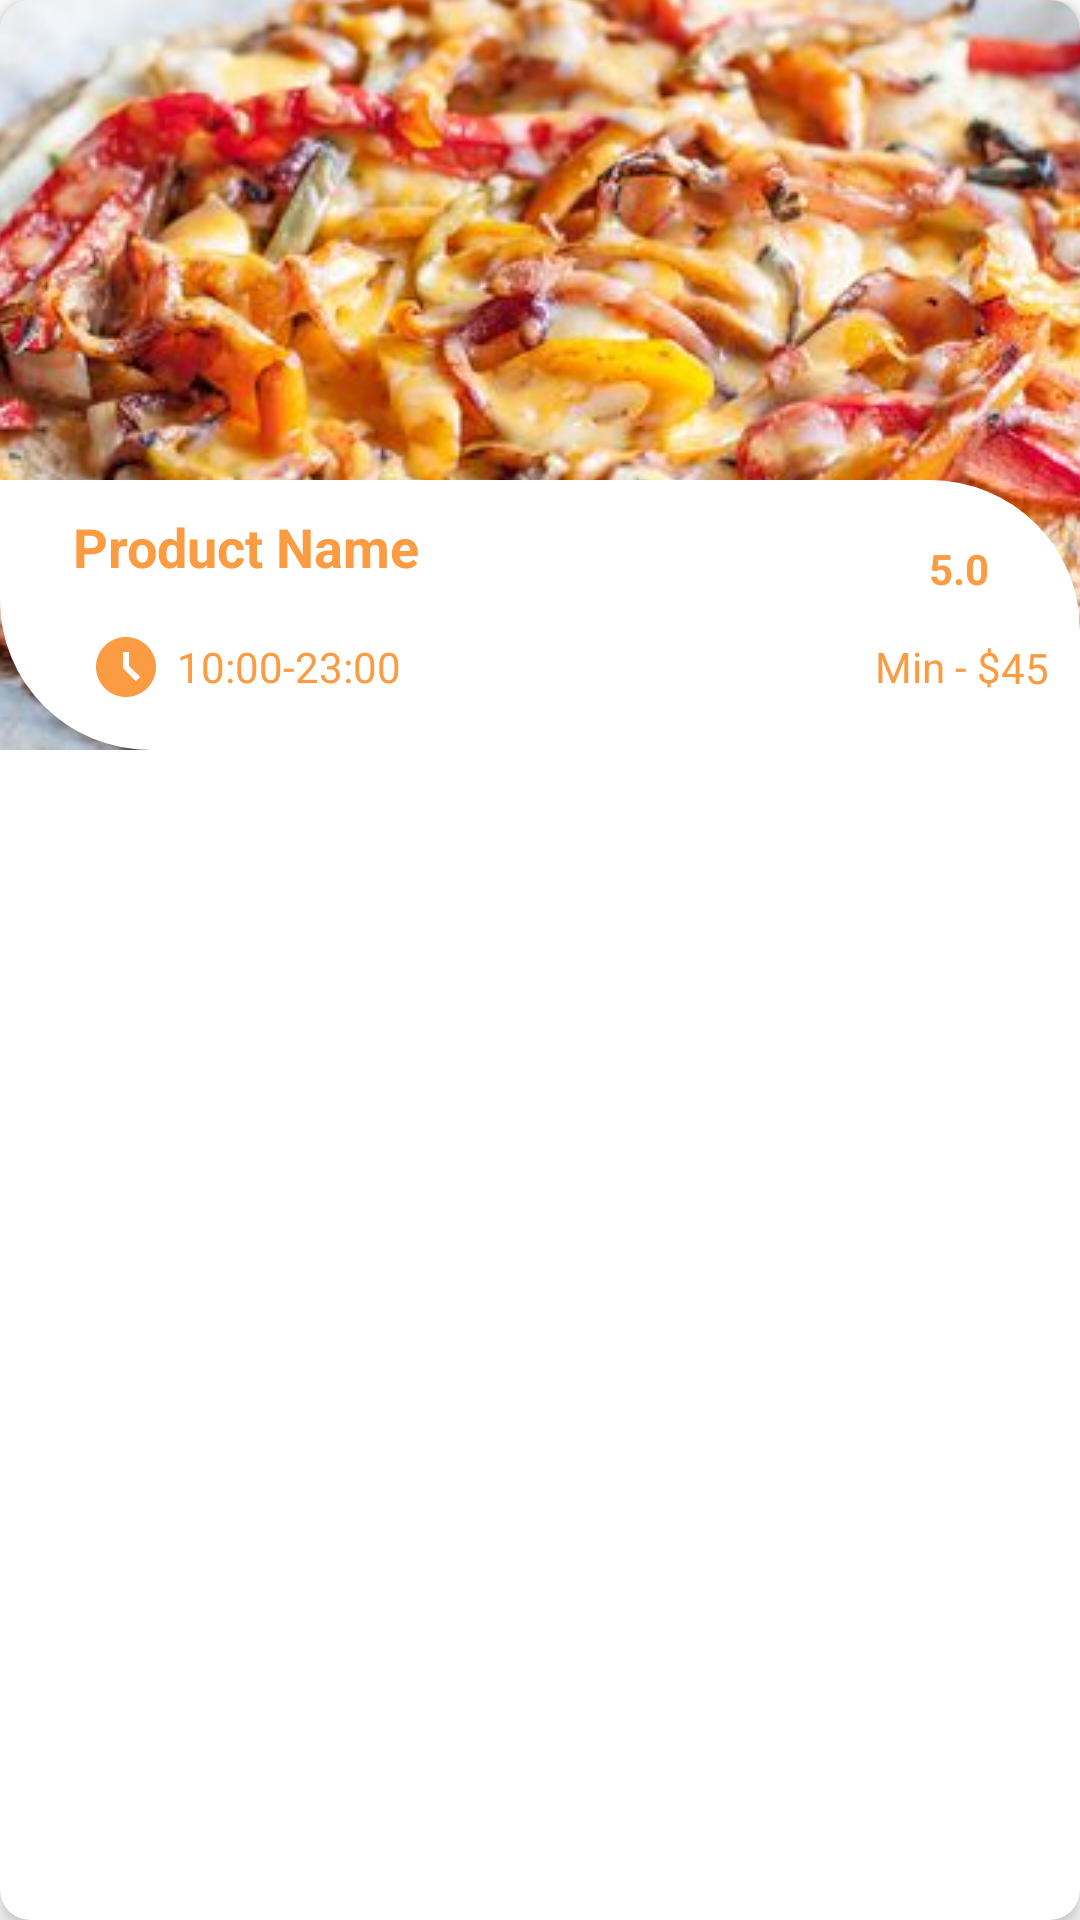

Here is an Android app screen rendered from its layout file. Give the layout XML and the strings, colors and styles it references.
<!-- AndroidManifest.xml: application theme Theme.App_food -->
<!-- res/layout/home_vertical_item.xml -->
<?xml version="1.0" encoding="utf-8"?>
<androidx.cardview.widget.CardView xmlns:android="http://schemas.android.com/apk/res/android"
    xmlns:app="http://schemas.android.com/apk/res-auto"
    xmlns:tools="http://schemas.android.com/tools"
    android:layout_width="match_parent"
    android:layout_height="wrap_content"
    android:layout_margin="9dp"
    app:cardCornerRadius="10dp"
    app:cardElevation="4dp">

    <androidx.constraintlayout.widget.ConstraintLayout
        android:layout_width="match_parent"
        android:layout_height="wrap_content">

        <ImageView
            android:id="@+id/ver_img"
            android:layout_width="match_parent"
            android:layout_height="250dp"
            android:scaleType="center"
            android:src="@drawable/pizzahaisan"
            app:layout_constraintBottom_toBottomOf="parent"
            app:layout_constraintEnd_toEndOf="parent"
            app:layout_constraintStart_toStartOf="parent"
            app:layout_constraintTop_toTopOf="parent" />

        <androidx.constraintlayout.widget.ConstraintLayout
            android:id="@+id/constraintLayout"
            android:layout_width="match_parent"
            android:layout_height="90dp"
            android:background="@drawable/round_bg"
            app:layout_constraintBottom_toBottomOf="parent"
            app:layout_constraintEnd_toEndOf="parent"
            app:layout_constraintStart_toStartOf="parent"
            app:layout_constraintTop_toTopOf="parent"
            app:layout_constraintVertical_bias="1">

            <TextView
                android:id="@+id/name"
                android:layout_width="wrap_content"
                android:layout_height="wrap_content"
                android:text="@string/product_name"
                android:textColor="@color/purple_500"
                android:textSize="18sp"
                android:textStyle="bold"
                app:layout_constraintBottom_toBottomOf="parent"
                app:layout_constraintEnd_toEndOf="parent"
                app:layout_constraintHorizontal_bias=".1"
                app:layout_constraintStart_toStartOf="parent"
                app:layout_constraintTop_toTopOf="parent"
                app:layout_constraintVertical_bias=".15" />


            <ImageView

                android:id="@+id/rtPizza"
                android:layout_width="15dp"
                android:layout_height="15dp"
                android:layout_marginTop="20dp"
                android:src="@drawable/star_img"
                app:layout_constraintEnd_toEndOf="@id/tv_price"
                app:layout_constraintTop_toTopOf="parent"

                />

            <TextView
                android:id="@+id/tv_start"
                android:layout_width="wrap_content"
                android:layout_height="wrap_content"
                android:layout_marginTop="20dp"
                android:layout_marginEnd="5dp"
                android:text="@string/_5_0"
                android:textColor="@color/purple_500"
                android:textStyle="bold"
                app:layout_constraintEnd_toStartOf="@+id/rtPizza"
                app:layout_constraintTop_toTopOf="parent" />

            <ImageView
                android:id="@+id/img_time"
                android:layout_width="wrap_content"
                android:layout_height="wrap_content"
                android:layout_marginStart="30dp"
                android:contentDescription="TODO"
                android:src="@drawable/ic_baseline_access_time_filled_24"
                app:layout_constraintBottom_toBottomOf="parent"
                app:layout_constraintStart_toStartOf="parent"
                app:layout_constraintTop_toBottomOf="@+id/name" />

            <TextView
                android:id="@+id/tv_time"
                android:layout_width="wrap_content"
                android:layout_height="wrap_content"
                android:layout_marginStart="5dp"
                android:text="@string/time"
                android:textColor="@color/purple_500"
                app:layout_constraintBottom_toBottomOf="parent"
                app:layout_constraintStart_toEndOf="@+id/img_time"
                app:layout_constraintTop_toBottomOf="@+id/name" />

            <TextView
                android:id="@+id/tv_dec_price"
                android:layout_width="wrap_content"
                android:layout_height="wrap_content"
                android:text="Min - $"
                android:textColor="@color/purple_500"
                app:layout_constraintBottom_toBottomOf="parent"
                app:layout_constraintEnd_toEndOf="parent"
                app:layout_constraintHorizontal_bias=".9"
                app:layout_constraintStart_toEndOf="@+id/img_time"
                app:layout_constraintTop_toBottomOf="@+id/name" />

            <TextView
                android:id="@+id/tv_price"
                android:layout_width="wrap_content"
                android:layout_height="wrap_content"
                android:layout_marginRight="30dp"
                android:text="45"
                android:textColor="@color/purple_500"
                app:layout_constraintBottom_toBottomOf="parent"
                app:layout_constraintHorizontal_bias=".9"
                app:layout_constraintStart_toEndOf="@+id/tv_dec_price"
                app:layout_constraintTop_toBottomOf="@+id/rtPizza" />
        </androidx.constraintlayout.widget.ConstraintLayout>

    </androidx.constraintlayout.widget.ConstraintLayout>
</androidx.cardview.widget.CardView>
<!-- resources referenced by this layout -->
<resources>
  <color name="purple_500">#FB9B42</color>
  <!-- drawable ic_baseline_access_time_filled_24 (drawable) -->
  <vector android:height="24dp" android:tint="#FB9B42"
      android:viewportHeight="24" android:viewportWidth="24"
      android:width="24dp" xmlns:android="http://schemas.android.com/apk/res/android">
      <path android:fillColor="@android:color/white" android:pathData="M11.99,2C6.47,2 2,6.48 2,12s4.47,10 9.99,10C17.52,22 22,17.52 22,12S17.52,2 11.99,2zM15.29,16.71L11,12.41V7h2v4.59l3.71,3.71L15.29,16.71z"/>
  </vector>
  <!-- drawable pizzahaisan: jpg bitmap (drawable, 38774 bytes) -->
  <!-- drawable round_bg (drawable) -->
  <?xml version="1.0" encoding="utf-8"?>
  <shape xmlns:android="http://schemas.android.com/apk/res/android">
  
      <solid android:color="@color/white"/>
      <corners android:topRightRadius="50dp"
          android:bottomLeftRadius="50dp"/>
  
  </shape>
  <string name="_5_0">5.0</string>
  <string name="product_name">Product Name</string>
  <string name="time">10:00-23:00</string>
  <style name="Theme.App_food" parent="Theme.MaterialComponents.DayNight.NoActionBar">
          
          <item name="colorPrimary">@color/purple_500</item>
          <item name="colorPrimaryVariant">@color/purple_700</item>
          <item name="colorOnPrimary">@color/white</item>
          
          <item name="colorSecondary">@color/teal_200</item>
          <item name="colorSecondaryVariant">@color/teal_700</item>
          <item name="colorOnSecondary">@color/black</item>
          
          <item name="android:statusBarColor" tools:targetApi="l">?attr/colorPrimaryVariant</item>
          
      </style>
  <color name="white">#FFFFFFFF</color>
  <color name="purple_700">#FF3700B3</color>
  <color name="teal_200">#FF03DAC5</color>
  <color name="teal_700">#FF018786</color>
  <color name="black">#FF000000</color>
</resources>
